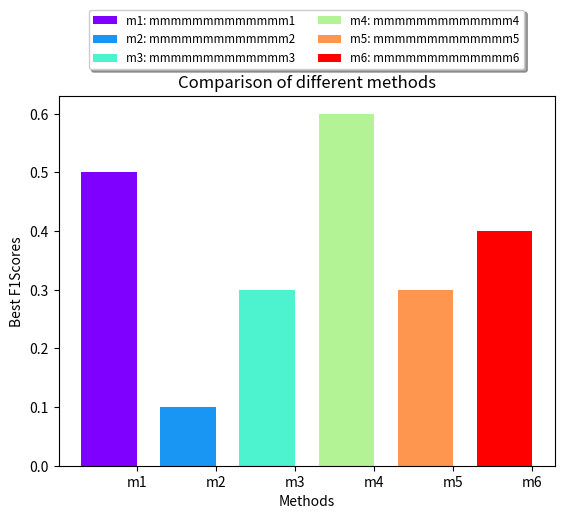

Here is the Python script that generated this plot:
import numpy as np
import matplotlib
# matplotlib.use("TkAgg")
import matplotlib.pyplot as plt
import matplotlib.font_manager as fm
import matplotlib.colors as colors
import matplotlib.cm as cm

fig = plt.figure()

method_list = ["mmmmmmmmmmmmm1", "mmmmmmmmmmmmm2", "mmmmmmmmmmmmm3", "mmmmmmmmmmmmm4", "mmmmmmmmmmmmm5", "mmmmmmmmmmmmm6"]
f1score_max_list = [0.5, 0.1, 0.3, 0.6, 0.3, 0.4]

bar_width = 0.7
index = np.arange(len(method_list))
xlist = ["m1","m2","m3","m4", "m5", "m6"]

color = cm.rainbow(np.linspace(0,1,len(xlist)))
barlist = plt.bar(index + bar_width, f1score_max_list, width=bar_width, color=color)


plt.xticks(index + 1.5*bar_width, xlist)
plt.xlabel('Methods')
plt.ylabel('Best F1Scores')
plt.title('Comparison of different methods')

fontP = fm.FontProperties()
fontP.set_size('small')
lgd = plt.legend(barlist, [": ".join(t) for t in zip(xlist, method_list)],
           loc='upper center', bbox_to_anchor=(0.5, 1.25),
            ncol=2, fancybox=True, shadow=True, prop = fontP)

plt.show()

fig.savefig('image_output.png', dpi=300, format='png', bbox_extra_artists=(lgd,), bbox_inches='tight')